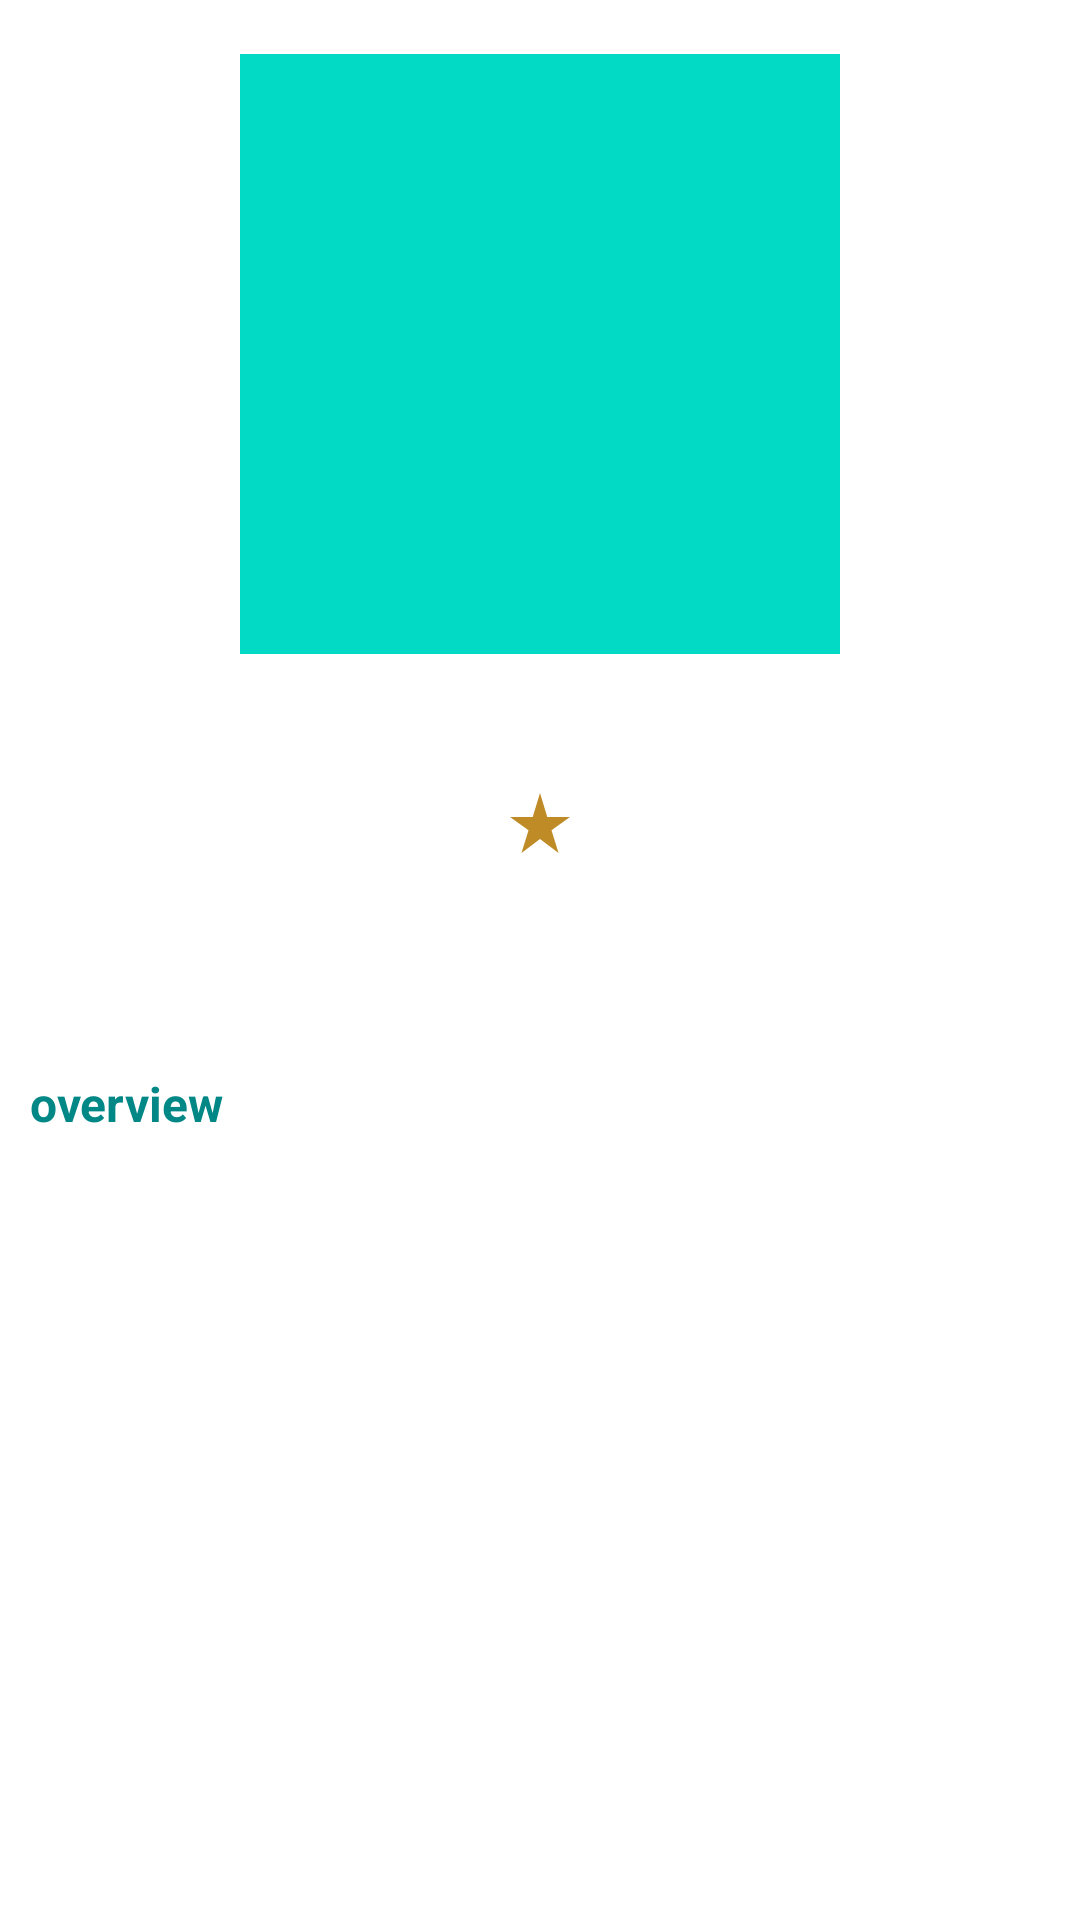

Android layout source for this screen:
<!-- AndroidManifest.xml: application theme Theme.Jetpack -->
<!-- res/layout/content_detail.xml -->
<?xml version="1.0" encoding="utf-8"?>
<androidx.constraintlayout.widget.ConstraintLayout xmlns:android="http://schemas.android.com/apk/res/android"
    xmlns:app="http://schemas.android.com/apk/res-auto"
    android:layout_width="match_parent"
    android:layout_height="match_parent"
    xmlns:tools="http://schemas.android.com/tools"
    app:layout_behavior="@string/appbar_scrolling_view_behavior">

    <ImageView
        android:id="@+id/image_poster"
        android:layout_width="200dp"
        android:layout_height="200dp"
        android:layout_marginTop="18dp"
        android:src="@color/teal_200"
        app:layout_constraintEnd_toEndOf="parent"
        app:layout_constraintStart_toStartOf="parent"
        app:layout_constraintTop_toTopOf="parent"
        tools:ignore="ContentDescription" />
    <TextView
        android:id="@+id/text_title"
        android:layout_width="wrap_content"
        android:layout_height="wrap_content"
        android:layout_marginTop="15dp"
        android:textSize="18sp"
        android:textColor="@color/black"
        android:textStyle="bold"
        app:layout_constraintTop_toBottomOf="@+id/image_poster"
        app:layout_constraintRight_toRightOf="parent"
        app:layout_constraintLeft_toLeftOf="parent"
        tools:text="@string/title" />
    <ImageView
        android:id="@+id/img_star"
        android:layout_width="wrap_content"
        android:layout_height="wrap_content"
        android:layout_marginTop="5dp"
        app:srcCompat="@drawable/ic_baseline_star_rate_24"
        app:layout_constraintHorizontal_chainStyle="packed"
        app:layout_constraintTop_toBottomOf="@+id/text_title"
        app:layout_constraintEnd_toStartOf="@id/text_vote"
        app:layout_constraintStart_toStartOf="parent"/>
    <TextView
        android:id="@+id/text_vote"
        android:layout_width="wrap_content"
        android:layout_height="wrap_content"
        android:layout_marginTop="5dp"
        android:textSize="12sp"
        android:textStyle="bold"
        app:layout_constraintBottom_toBottomOf="@+id/img_star"
        app:layout_constraintEnd_toEndOf="parent"
        app:layout_constraintStart_toEndOf="@id/img_star"
        app:layout_constraintTop_toTopOf="@id/img_star"/>
    <TextView
        android:id="@+id/text_release"
        android:layout_width="wrap_content"
        android:layout_height="wrap_content"
        android:layout_margin="10dp"
        android:textColor="@color/teal_700"
        android:textSize="16sp"
        android:textStyle="bold"
        app:layout_constraintEnd_toEndOf="parent"
        app:layout_constraintHorizontal_bias="0"
        app:layout_constraintStart_toStartOf="parent"
        app:layout_constraintTop_toBottomOf="@+id/img_star"
        tools:text="@string/release_date"/>
    <TextView
        android:id="@+id/text_date"
        android:layout_width="0dp"
        android:layout_height="wrap_content"
        android:layout_margin="10dp"
        android:gravity="start"
        android:textSize="14sp"
        app:layout_constraintStart_toStartOf="parent"
        app:layout_constraintTop_toBottomOf="@+id/text_release"
        tools:text="@string/release_date" />
    <TextView
        android:id="@+id/text_desc"
        android:layout_width="wrap_content"
        android:layout_height="wrap_content"
        android:layout_margin="10dp"
        android:text="@string/overview"
        android:textColor="@color/teal_700"
        android:textSize="16sp"
        android:textStyle="bold"
        app:layout_constraintEnd_toEndOf="parent"
        app:layout_constraintHorizontal_bias="0"
        app:layout_constraintStart_toStartOf="parent"
        app:layout_constraintTop_toBottomOf="@+id/text_date" />
    <TextView
        android:id="@+id/text_description"
        android:layout_width="0dp"
        android:layout_height="wrap_content"
        android:layout_margin="10dp"
        android:textSize="14sp"
        app:layout_constraintEnd_toEndOf="parent"
        app:layout_constraintHorizontal_bias="0"
        app:layout_constraintStart_toStartOf="parent"
        app:layout_constraintTop_toBottomOf="@+id/text_desc"
        tools:text="@string/description" />
    <ProgressBar
        android:id="@+id/progress_bar"
        style="?android:attr/progressBarStyle"
        android:layout_width="wrap_content"
        android:layout_height="wrap_content"
        android:layout_marginStart="8dp"
        android:layout_marginTop="8dp"
        android:visibility="gone"
        app:layout_constraintBottom_toBottomOf="@+id/text_description"
        app:layout_constraintEnd_toEndOf="@+id/text_description"
        app:layout_constraintStart_toStartOf="@+id/text_description"
        app:layout_constraintTop_toTopOf="@+id/text_description"
        tools:visibility="visible" />

</androidx.constraintlayout.widget.ConstraintLayout>
<!-- resources referenced by this layout -->
<resources>
  <color name="black">#FF000000</color>
  <color name="teal_200">#FF03DAC5</color>
  <color name="teal_700">#FF018786</color>
  <!-- drawable ic_baseline_star_rate_24 (drawable) -->
  <vector android:height="24dp" android:tint="#BF8B27"
      android:viewportHeight="24" android:viewportWidth="24"
      android:width="24dp" xmlns:android="http://schemas.android.com/apk/res/android">
      <path android:fillColor="@android:color/white" android:pathData="M14.43,10l-2.43,-8l-2.43,8l-7.57,0l6.18,4.41l-2.35,7.59l6.17,-4.69l6.18,4.69l-2.35,-7.59l6.17,-4.41z"/>
  </vector>
  <string name="description">Deksripsi</string>
  <string name="overview">overview</string>
  <string name="release_date">Tanggal Rilis</string>
  <string name="title" tools:ignore="ExtraTranslation">Judul</string>
  <style name="Theme.Jetpack" parent="Theme.MaterialComponents.DayNight.DarkActionBar">
          
          <item name="colorPrimary">@color/teal_700</item>
          <item name="colorPrimaryVariant">@color/teal_201</item>
          <item name="colorOnPrimary">@color/white</item>
          
          <item name="colorSecondary">@color/teal_200</item>
          <item name="colorSecondaryVariant">@color/teal_700</item>
          <item name="colorOnSecondary">@color/black</item>
          
          <item name="android:statusBarColor" tools:targetApi="l">?attr/colorPrimaryVariant</item>
          
      </style>
  <color name="teal_201">#117168</color>
  <color name="white">#FFFFFFFF</color>
</resources>
